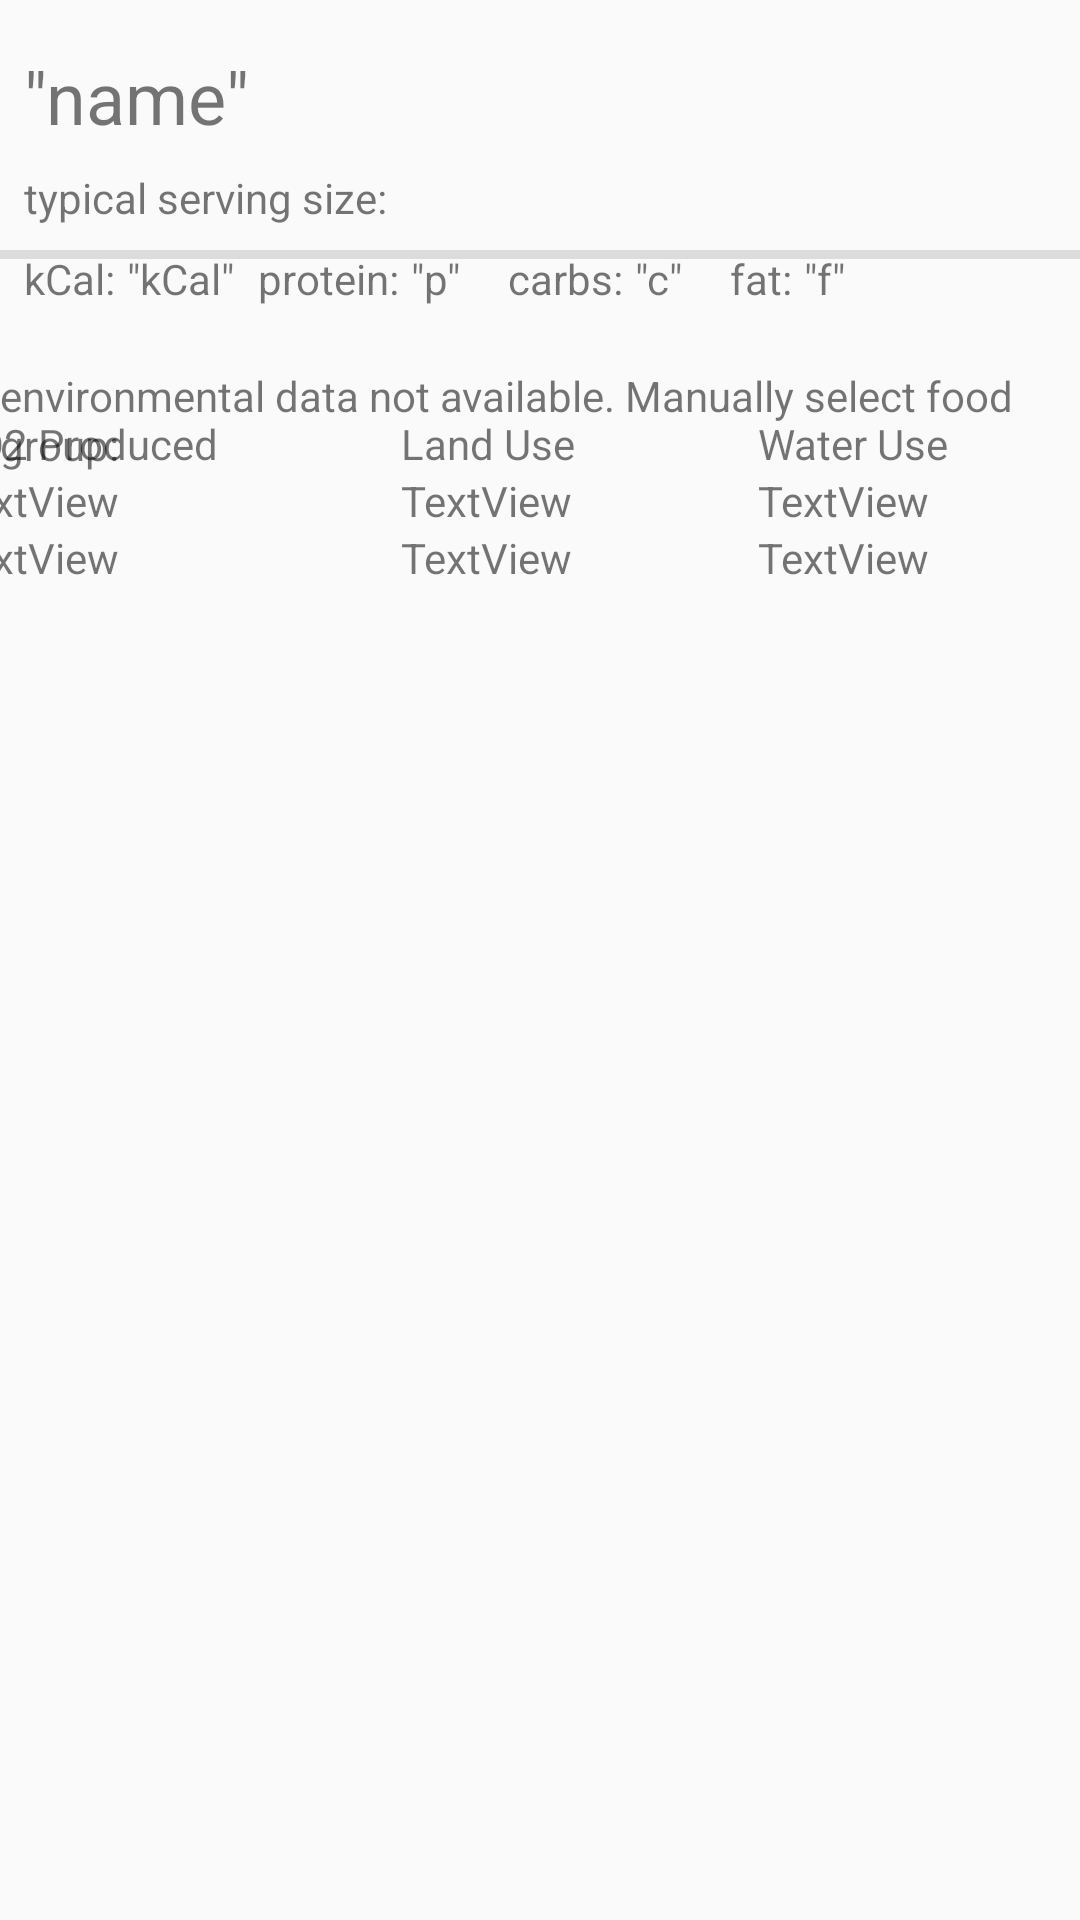

Reconstruct the res/layout file that produces this screen, plus the resources it refers to.
<!-- AndroidManifest.xml: application theme AppTheme -->
<!-- res/layout/activity_food_detail.xml -->
<?xml version="1.0" encoding="utf-8"?>
<android.support.constraint.ConstraintLayout xmlns:android="http://schemas.android.com/apk/res/android"
    xmlns:app="http://schemas.android.com/apk/res-auto"
    xmlns:tools="http://schemas.android.com/tools"
    android:layout_width="match_parent"
    android:layout_height="match_parent"
    tools:context=".FoodDetail">

    <TextView
        android:id="@+id/text_dbno"
        android:layout_width="wrap_content"
        android:layout_height="wrap_content"
        app:layout_constraintBottom_toBottomOf="parent"
        app:layout_constraintEnd_toEndOf="parent"
        app:layout_constraintStart_toStartOf="parent"
        app:layout_constraintTop_toTopOf="parent" />

    <TextView
        android:id="@+id/text_food_name"
        android:layout_width="0dp"
        android:layout_height="wrap_content"
        android:layout_marginStart="8dp"
        android:layout_marginLeft="8dp"
        android:layout_marginTop="16dp"
        android:layout_marginEnd="8dp"
        android:layout_marginRight="8dp"
        android:text='"name"'
        android:textSize="24sp"
        app:layout_constraintEnd_toEndOf="parent"
        app:layout_constraintStart_toStartOf="parent"
        app:layout_constraintTop_toTopOf="parent" />

    <TextView
        android:id="@+id/text_common_measure_label"
        android:layout_width="0dp"
        android:layout_height="wrap_content"
        android:layout_marginStart="8dp"
        android:layout_marginLeft="8dp"
        android:layout_marginTop="8dp"
        android:layout_marginEnd="8dp"
        android:layout_marginRight="8dp"
        android:text="typical serving size:"
        app:layout_constraintEnd_toEndOf="parent"
        app:layout_constraintHorizontal_bias="0.028"
        app:layout_constraintStart_toStartOf="parent"
        app:layout_constraintTop_toBottomOf="@+id/text_food_name" />

    <TextView
        android:id="@+id/text_common_measure"
        android:layout_width="wrap_content"
        android:layout_height="0dp"
        android:layout_marginStart="8dp"
        android:layout_marginLeft="8dp"
        android:layout_marginTop="8dp"
        android:text='"serving size"'
        app:layout_constraintStart_toEndOf="@+id/text_common_measure_label"
        app:layout_constraintTop_toBottomOf="@+id/text_food_name" />

    <View
        android:id="@+id/divider2"
        android:layout_width="wrap_content"
        android:layout_height="3dp"
        android:layout_marginTop="8dp"
        android:background="?android:attr/listDivider"
        app:layout_constraintEnd_toEndOf="parent"
        app:layout_constraintStart_toStartOf="parent"
        app:layout_constraintTop_toBottomOf="@+id/text_common_measure" />

    <TextView
        android:id="@+id/text_fat_value"
        android:layout_width="0dp"
        android:layout_height="wrap_content"
        android:layout_marginStart="4dp"
        android:layout_marginLeft="4dp"
        android:layout_weight="1"
        android:text='"f"'
        app:layout_constraintBaseline_toBaselineOf="@+id/text_fat_label"
        app:layout_constraintStart_toEndOf="@+id/text_fat_label" />

    <TextView
        android:id="@+id/text_p_value"
        android:layout_width="0dp"
        android:layout_height="wrap_content"
        android:layout_marginStart="4dp"
        android:layout_marginLeft="4dp"
        android:layout_weight="1"
        android:text='"p"'
        app:layout_constraintBaseline_toBaselineOf="@+id/text_p_label"
        app:layout_constraintStart_toEndOf="@+id/text_p_label" />

    <TextView
        android:id="@+id/text_kcal_value"
        android:layout_width="0dp"
        android:layout_height="wrap_content"
        android:layout_marginStart="4dp"
        android:layout_marginLeft="4dp"
        android:layout_weight="1"
        android:text='"kCal"'
        app:layout_constraintBaseline_toBaselineOf="@+id/text_kcal_label"
        app:layout_constraintStart_toEndOf="@+id/text_kcal_label" />

    <TextView
        android:id="@+id/text_carbs_value"
        android:layout_width="0dp"
        android:layout_height="wrap_content"
        android:layout_marginStart="4dp"
        android:layout_marginLeft="4dp"
        android:layout_weight="1"
        android:text='"c"'
        app:layout_constraintBaseline_toBaselineOf="@+id/text_carb_label"
        app:layout_constraintStart_toEndOf="@+id/text_carb_label" />

    <TextView
        android:id="@+id/text_p_label"
        android:layout_width="wrap_content"
        android:layout_height="wrap_content"
        android:layout_marginStart="8dp"
        android:layout_marginLeft="8dp"
        android:layout_weight="1"
        android:text="protein:"
        app:layout_constraintBaseline_toBaselineOf="@+id/text_kcal_value"
        app:layout_constraintStart_toEndOf="@+id/text_kcal_value" />

    <TextView
        android:id="@+id/text_fat_label"
        android:layout_width="0dp"
        android:layout_height="wrap_content"
        android:layout_marginStart="16dp"
        android:layout_marginLeft="16dp"
        android:layout_weight="1"
        android:text="fat:"
        app:layout_constraintBaseline_toBaselineOf="@+id/text_carbs_value"
        app:layout_constraintStart_toEndOf="@+id/text_carbs_value" />

    <TextView
        android:id="@+id/text_kcal_label"
        android:layout_width="wrap_content"
        android:layout_height="0dp"
        android:layout_marginStart="8dp"
        android:layout_marginLeft="8dp"
        android:layout_marginTop="8dp"
        android:layout_weight="1"
        android:text="kCal:"
        app:layout_constraintStart_toStartOf="parent"
        app:layout_constraintTop_toBottomOf="@+id/text_common_measure" />

    <TextView
        android:id="@+id/text_carb_label"
        android:layout_width="0dp"
        android:layout_height="wrap_content"
        android:layout_marginStart="16dp"
        android:layout_marginLeft="16dp"
        android:layout_weight="1"
        android:text="carbs:"
        app:layout_constraintBaseline_toBaselineOf="@+id/text_p_value"
        app:layout_constraintStart_toEndOf="@+id/text_p_value" />

    <TextView
        android:id="@+id/text_env_data"
        android:layout_width="wrap_content"
        android:layout_height="0dp"
        android:layout_marginTop="20dp"
        android:text="environmental data not available. Manually select food group:"
        app:layout_constraintEnd_toEndOf="parent"
        app:layout_constraintHorizontal_bias="0.481"
        app:layout_constraintStart_toStartOf="parent"
        app:layout_constraintTop_toBottomOf="@+id/text_fat_value" />

    <TableLayout
        android:layout_width="395dp"
        android:layout_height="0dp"
        android:layout_marginTop="16dp"
        android:layout_marginBottom="8dp"
        android:stretchColumns="0,1,2"
        app:layout_constraintBottom_toBottomOf="parent"
        app:layout_constraintEnd_toEndOf="parent"
        app:layout_constraintStart_toStartOf="parent"
        app:layout_constraintTop_toTopOf="@+id/text_env_data">

        <TableRow
            android:layout_width="match_parent"
            android:layout_height="match_parent">

            <TextView
                android:id="@+id/text_ghg_label"
                android:layout_width="wrap_content"
                android:layout_height="wrap_content"
                android:text="CO2 Produced" />

            <TextView
                android:id="@+id/text_land_label"
                android:layout_width="wrap_content"
                android:layout_height="wrap_content"
                android:text="Land Use" />

            <TextView
                android:id="@+id/text_water_label"
                android:layout_width="wrap_content"
                android:layout_height="wrap_content"
                android:text="Water Use" />
        </TableRow>

        <TableRow
            android:layout_width="match_parent"
            android:layout_height="match_parent">

            <TextView
                android:id="@+id/text_ghg_rating"
                android:layout_width="wrap_content"
                android:layout_height="wrap_content"
                android:text="TextView" />

            <TextView
                android:id="@+id/text_land_rating"
                android:layout_width="wrap_content"
                android:layout_height="wrap_content"
                android:text="TextView" />

            <TextView
                android:id="@+id/text_water_rating"
                android:layout_width="wrap_content"
                android:layout_height="wrap_content"
                android:text="TextView" />
        </TableRow>

        <TableRow
            android:layout_width="match_parent"
            android:layout_height="match_parent">

            <TextView
                android:id="@+id/text_ghg_value"
                android:layout_width="wrap_content"
                android:layout_height="wrap_content"
                android:text="TextView" />

            <TextView
                android:id="@+id/text_land_value"
                android:layout_width="wrap_content"
                android:layout_height="wrap_content"
                android:text="TextView" />

            <TextView
                android:id="@+id/text_water_value"
                android:layout_width="wrap_content"
                android:layout_height="wrap_content"
                android:text="TextView" />
        </TableRow>

    </TableLayout>

</android.support.constraint.ConstraintLayout>
<!-- resources referenced by this layout -->
<resources>
  <style name="AppTheme" parent="Theme.AppCompat.Light.DarkActionBar">
          
          <item name="colorPrimary">@color/colorPrimary</item>
          <item name="colorPrimaryDark">@color/colorPrimaryDark</item>
          <item name="colorAccent">@color/colorAccent</item>
          <item name="android:colorActivatedHighlight">@color/colorAccentLight</item>
          <item name="android:textColorPrimary">@color/textColorSecondary</item>
          <item name="android:textColorSecondary">@color/textColorSecondary</item>
      </style>
  <color name="colorPrimary">#008577</color>
  <color name="colorPrimaryDark">#00574B</color>
  <color name="colorAccent">#4DD81B60</color>
</resources>
